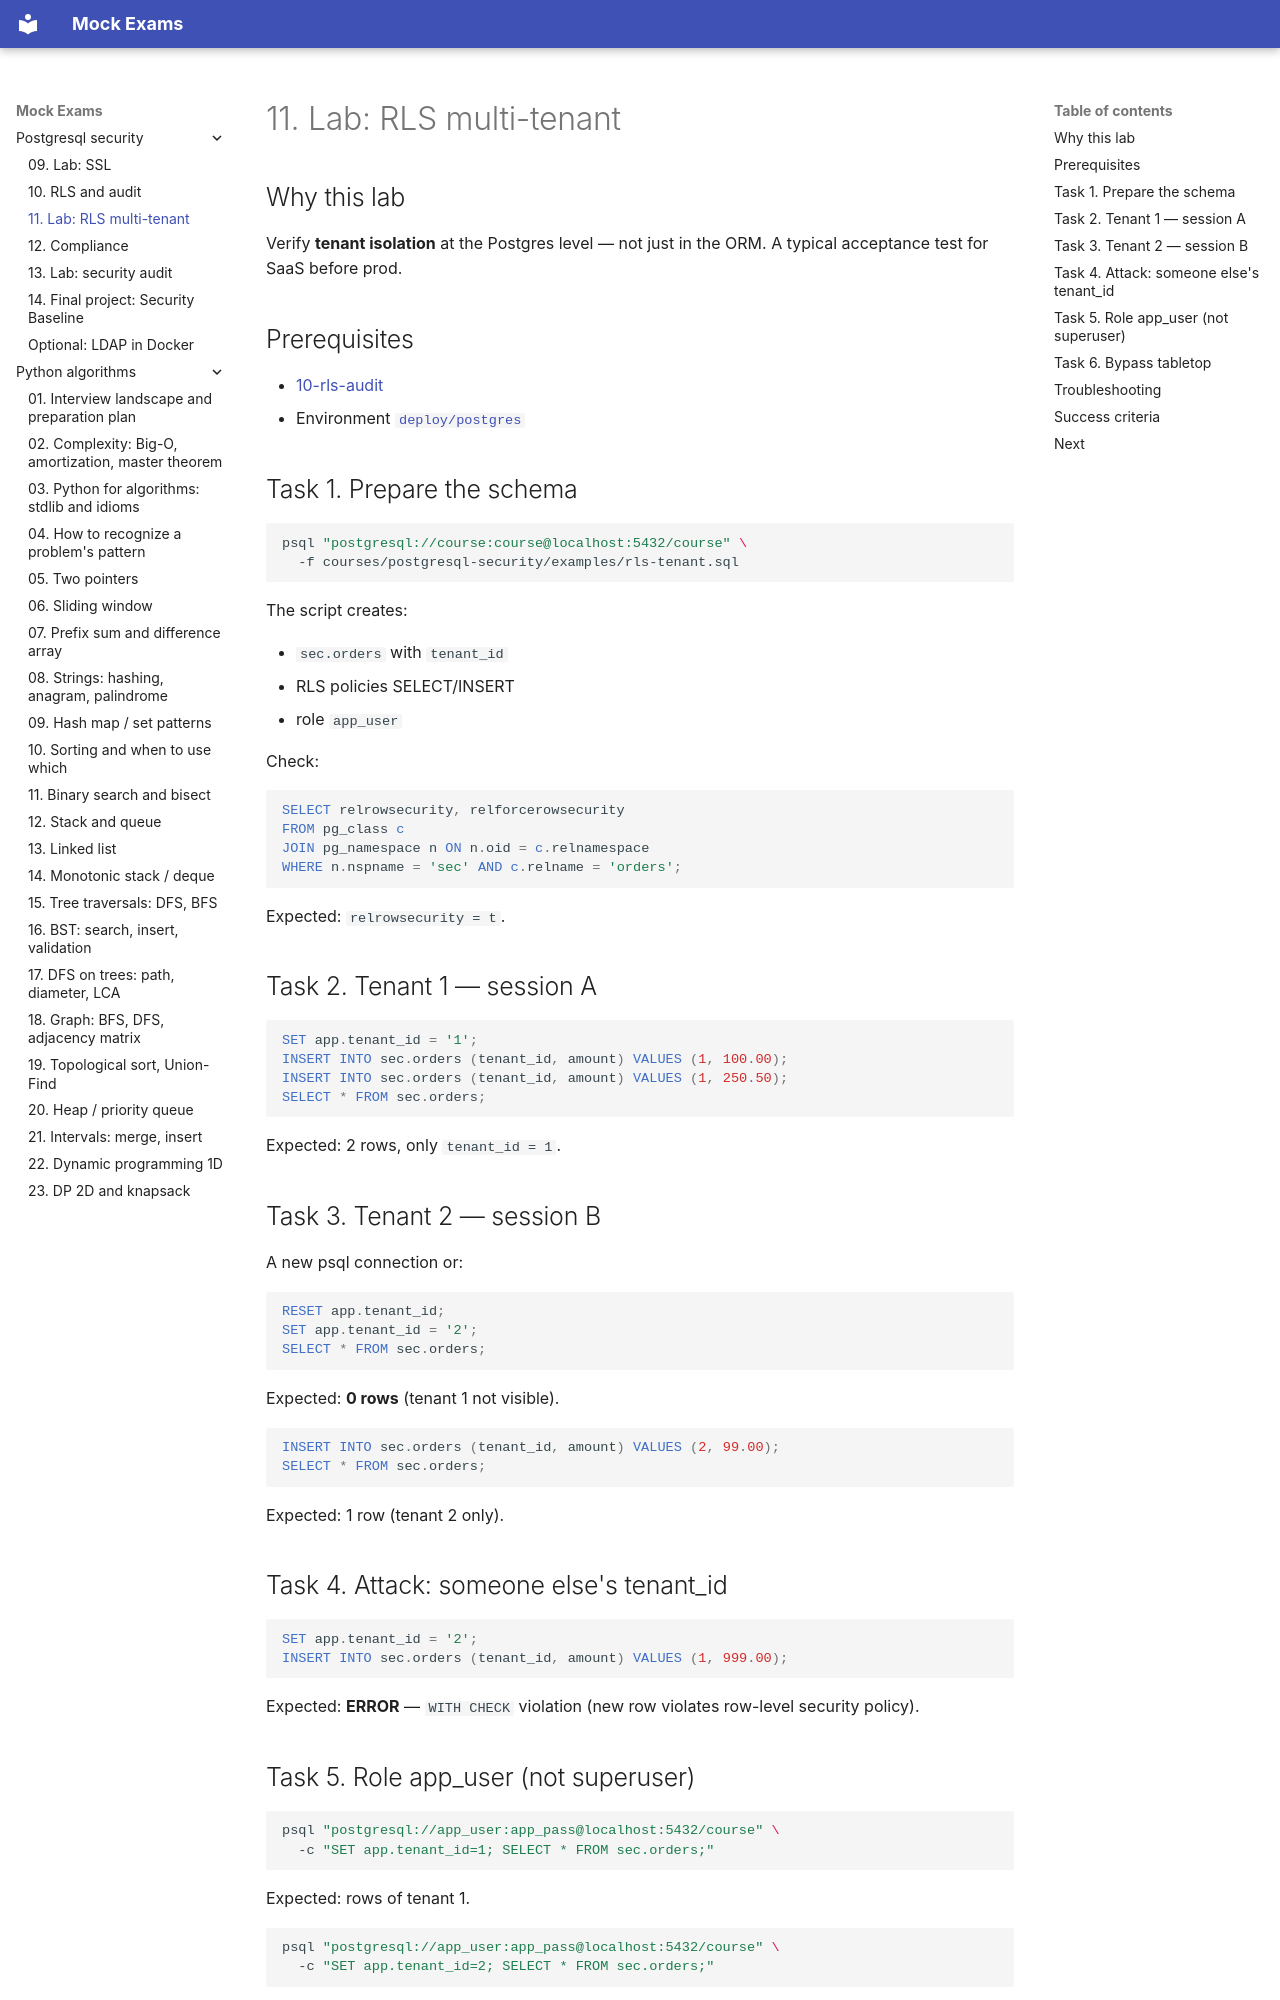

repository: FedorArbuzov/mock-exams · page: postgresql-security/11-lab-rls/index.html · generator: mkdocs

# 11. Lab: RLS multi-tenant

## Why this lab

Verify **tenant isolation** at the Postgres level — not just in the ORM. A typical acceptance test for SaaS before prod.

## Prerequisites

- [10-rls-audit](10-rls-audit.md)
- Environment [`deploy/postgres`](../../deploy/postgres/README.md)

## Task 1. Prepare the schema

```bash
psql "postgresql://course:course@localhost:5432/course" \
  -f courses/postgresql-security/examples/rls-tenant.sql
```

The script creates:

- `sec.orders` with `tenant_id`
- RLS policies SELECT/INSERT
- role `app_user`

Check:

```sql
SELECT relrowsecurity, relforcerowsecurity
FROM pg_class c
JOIN pg_namespace n ON n.oid = c.relnamespace
WHERE n.nspname = 'sec' AND c.relname = 'orders';
```

Expected: `relrowsecurity = t`.

## Task 2. Tenant 1 — session A

```sql
SET app.tenant_id = '1';
INSERT INTO sec.orders (tenant_id, amount) VALUES (1, 100.00);
INSERT INTO sec.orders (tenant_id, amount) VALUES (1, 250.50);
SELECT * FROM sec.orders;
```

Expected: 2 rows, only `tenant_id = 1`.

## Task 3. Tenant 2 — session B

A new psql connection or:

```sql
RESET app.tenant_id;
SET app.tenant_id = '2';
SELECT * FROM sec.orders;
```

Expected: **0 rows** (tenant 1 not visible).

```sql
INSERT INTO sec.orders (tenant_id, amount) VALUES (2, 99.00);
SELECT * FROM sec.orders;
```

Expected: 1 row (tenant 2 only).

## Task 4. Attack: someone else's tenant_id

```sql
SET app.tenant_id = '2';
INSERT INTO sec.orders (tenant_id, amount) VALUES (1, 999.00);
```

Expected: **ERROR** — `WITH CHECK` violation (new row violates row-level security policy).
